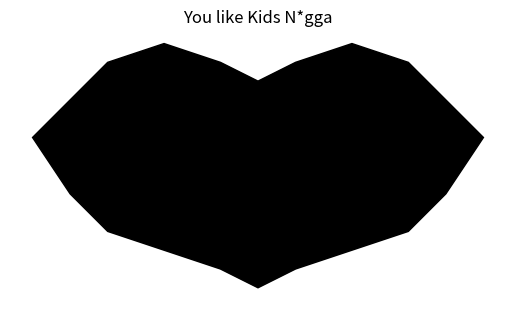

Python code for this plot:
import matplotlib.pyplot as plt

# Define coordinates for the Batman logo
# These points approximate the shape of the Batman logo, forming a closed polygon.
x = [0.0, 0.2, 0.5, 0.8, 1.0, 1.2, 1.0, 0.8, 0.5, 0.2, 0.0,
     -0.2, -0.5, -0.8, -1.0, -1.2, -1.0, -0.8, -0.5, -0.2, 0.0]
y = [0.0, 0.1, 0.2, 0.3, 0.5, 0.8, 1.0, 1.2, 1.3, 1.2, 1.1,
     1.2, 1.3, 1.2, 1.0, 0.8, 0.5, 0.3, 0.2, 0.1, 0.0]

# Fill the polygon to create the solid logo
plt.fill(x, y, color='black')

# Ensure the aspect ratio is equal so the logo isn't distorted
plt.gca().set_aspect('equal', adjustable='box')

# Remove the axes, ticks, and labels as they are not part of the logo
plt.axis('off')

# Set a title for clarity
plt.title("You like Kids N*gga")

# Display the plot
plt.show()